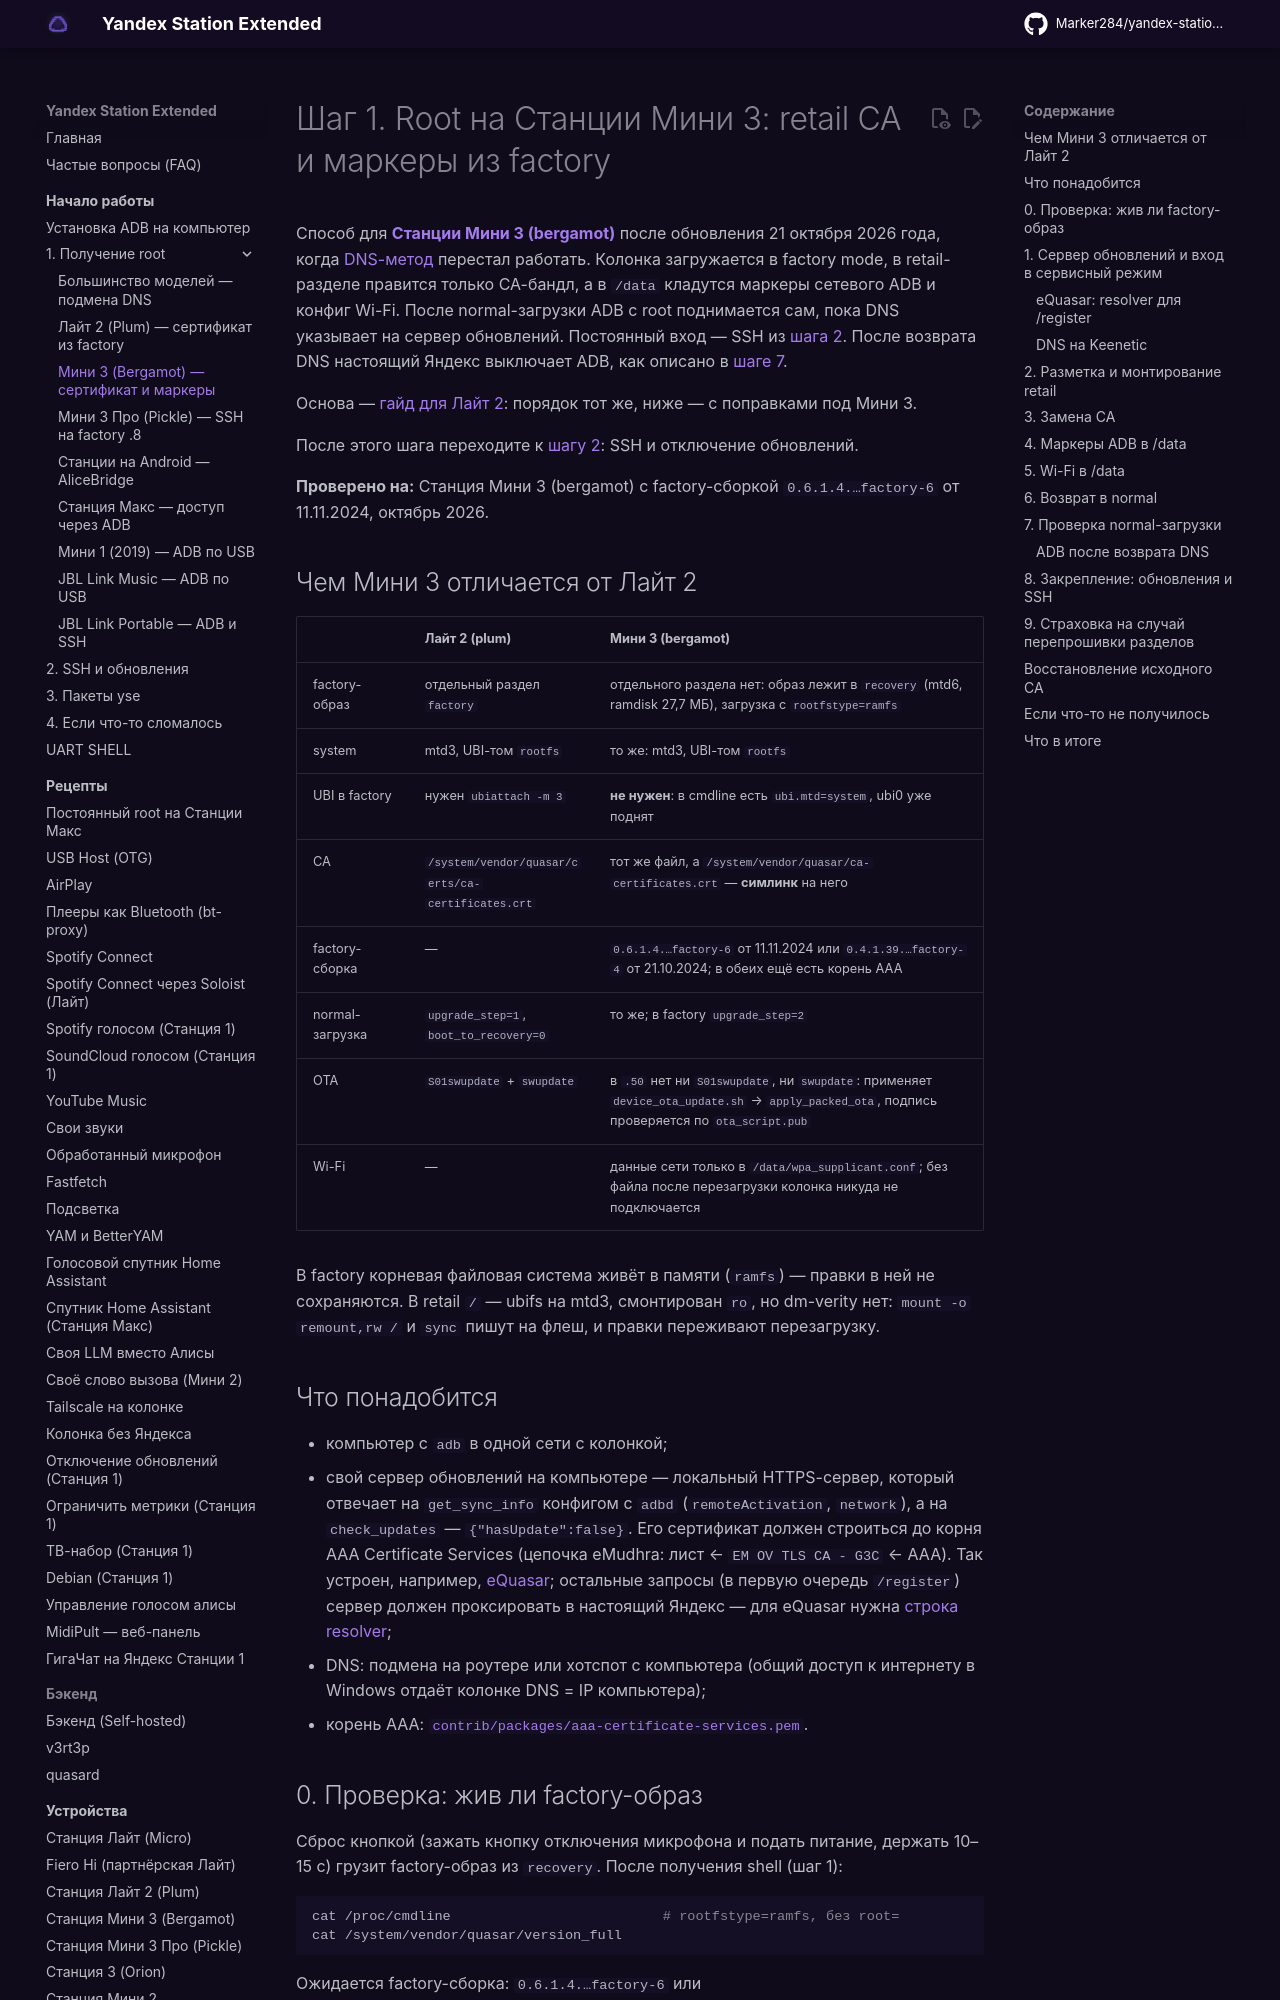

repository: Marker284/yandex-station-extended · page: start/retail-ca-mini3/index.html · generator: mkdocs

# Шаг 1. Root на Станции Мини 3: retail CA и маркеры из factory

Способ для **[Станции Мини 3 (bergamot)](../devices/station-mini3.md)** после обновления
21 октября 2026 года, когда [DNS-метод](root.md) перестал работать. Колонка загружается в
factory mode, в retail-разделе правится только CA-бандл, а в `/data` кладутся маркеры сетевого
ADB и конфиг Wi-Fi. После normal-загрузки ADB с root поднимается сам, пока DNS указывает на
сервер обновлений. Постоянный вход — SSH из [шага 2](ssh.md). После возврата DNS настоящий
Яндекс выключает ADB, как описано в [шаге 7](#adb-after-dns).

Основа — [гайд для Лайт 2](retail-ca.md): порядок тот же, ниже — с поправками под Мини 3.

После этого шага переходите к [шагу 2](ssh.md): SSH и отключение обновлений.

**Проверено на:** Станция Мини 3 (bergamot) с factory-сборкой `0.6.1.4.…factory-6`
от 11.11.2024, октябрь 2026.

## Чем Мини 3 отличается от Лайт 2

| | Лайт 2 (plum) | Мини 3 (bergamot) |
|---|---|---|
| factory-образ | отдельный раздел `factory` | отдельного раздела нет: образ лежит в `recovery` (mtd6, ramdisk 27,7 МБ), загрузка с `rootfstype=ramfs` |
| system | mtd3, UBI-том `rootfs` | то же: mtd3, UBI-том `rootfs` |
| UBI в factory | нужен `ubiattach -m 3` | **не нужен**: в cmdline есть `ubi.mtd=system`, ubi0 уже поднят |
| CA | `/system/vendor/quasar/certs/ca-certificates.crt` | тот же файл, а `/system/vendor/quasar/ca-certificates.crt` — **симлинк** на него |
| factory-сборка | — | `0.6.1.4.…factory-6` от 11.11.2024 или `0.4.1.39.…factory-4` от 21.10.2024; в обеих ещё есть корень AAA |
| normal-загрузка | `upgrade_step=1`, `boot_to_recovery=0` | то же; в factory `upgrade_step=2` |
| OTA | `S01swupdate` + `swupdate` | в `.50` нет ни `S01swupdate`, ни `swupdate`: применяет `device_ota_update.sh` → `apply_packed_ota`, подпись проверяется по `ota_script.pub` |
| Wi-Fi | — | данные сети только в `/data/wpa_supplicant.conf`; без файла после перезагрузки колонка никуда не подключается |

В factory корневая файловая система живёт в памяти (`ramfs`) — правки в ней не сохраняются.
В retail `/` — ubifs на mtd3, смонтирован `ro`, но dm-verity нет: `mount -o remount,rw /` и
`sync` пишут на флеш, и правки переживают перезагрузку.

## Что понадобится

- компьютер с `adb` в одной сети с колонкой;
- свой сервер обновлений на компьютере — локальный HTTPS-сервер, который отвечает на
  `get_sync_info` конфигом с `adbd` (`remoteActivation`, `network`), а на `check_updates` —
  `{"hasUpdate":false}`. Его сертификат должен строиться до корня AAA Certificate Services
  (цепочка eMudhra: лист ← `EM OV TLS CA - G3C` ← AAA). Так устроен, например,
  [eQuasar](retail-ca.md#1-equasar); остальные запросы (в первую очередь `/register`) сервер
  должен проксировать в настоящий Яндекс — для eQuasar нужна [строка resolver](#equasar-resolver);
- DNS: подмена на роутере или хотспот с компьютера (общий доступ к интернету в Windows отдаёт
  колонке DNS = IP компьютера);
- корень AAA:
  [`contrib/packages/aaa-certificate-services.pem`](https://github.com/Marker284/yandex-station-binaries/raw/main/packages/aaa-certificate-services.pem).
